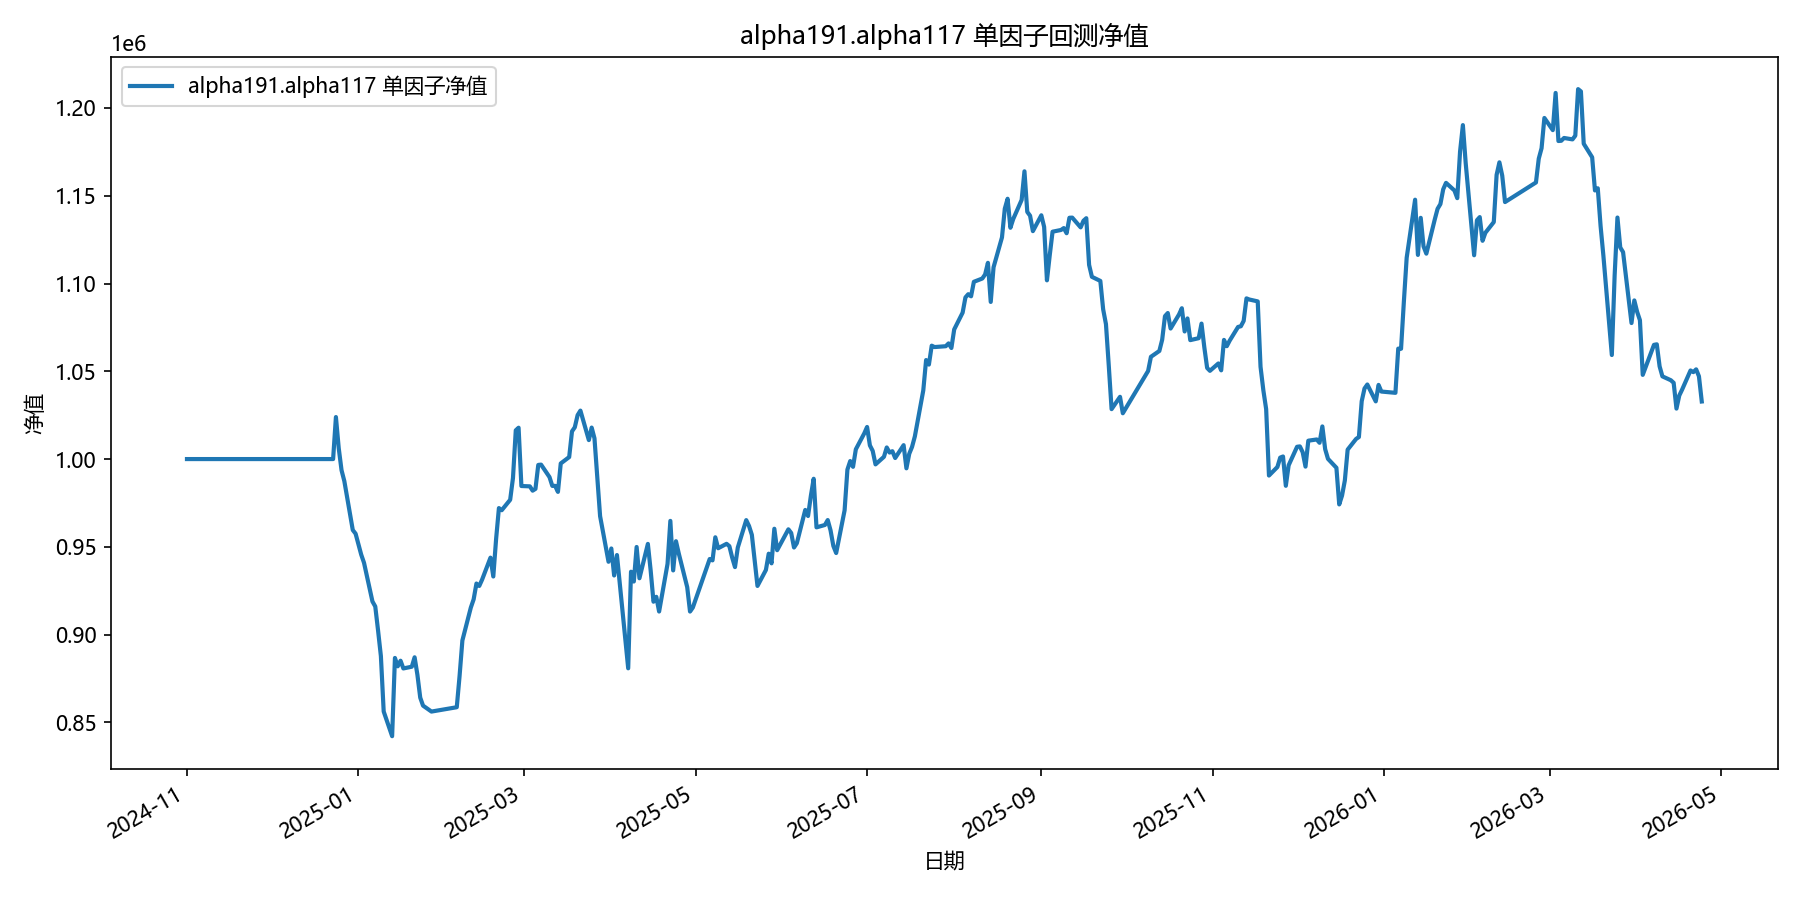

Values plotted in this chart, from the file beside it:
date, equity
2024-11-01, 1000000
2024-11-04, 1000000
2024-11-05, 1000000
2024-11-06, 1000000
2024-11-07, 1000000
2024-11-08, 1000000
2024-11-11, 1000000
2024-11-12, 1000000
2024-11-13, 1000000
2024-11-14, 1000000
2024-11-15, 1000000
2024-11-18, 1000000
2024-11-19, 1000000
2024-11-20, 1000000
2024-11-21, 1000000
2024-11-22, 1000000
2024-11-25, 1000000
2024-11-26, 1000000
2024-11-27, 1000000
2024-11-28, 1000000
2024-11-29, 1000000
2024-12-02, 1000000
2024-12-03, 1000000
2024-12-04, 1000000
2024-12-05, 1000000
2024-12-06, 1000000
2024-12-09, 1000000
2024-12-10, 1000000
2024-12-11, 1000000
2024-12-12, 1000000
2024-12-13, 1000000
2024-12-16, 1000000
2024-12-17, 1000000
2024-12-18, 1000000
2024-12-19, 1000000
2024-12-20, 1000000
2024-12-23, 1000000
2024-12-24, 1023935
2024-12-25, 1006211
2024-12-26, 993642
2024-12-27, 987399
2024-12-30, 959569
2024-12-31, 957492
2025-01-02, 945555
2025-01-03, 940894
2025-01-06, 918867
2025-01-07, 916027
2025-01-08, 902282
2025-01-09, 887767
2025-01-10, 856184
2025-01-13, 842119
2025-01-14, 886691
2025-01-15, 881943
2025-01-16, 885115
2025-01-17, 880715
2025-01-20, 881706
2025-01-21, 887077
2025-01-22, 877053
2025-01-23, 864095
2025-01-24, 859523
... 299 more rows
